The GitHub repository DikshaP-2506/CropSecureLeafDiseaseDataset contains a labelled image folder "DatasetBalanced" with 5 categories: anthracnose, initial stage, leaf blight, leaf spot, pest damage. Examples follow, each with its label.

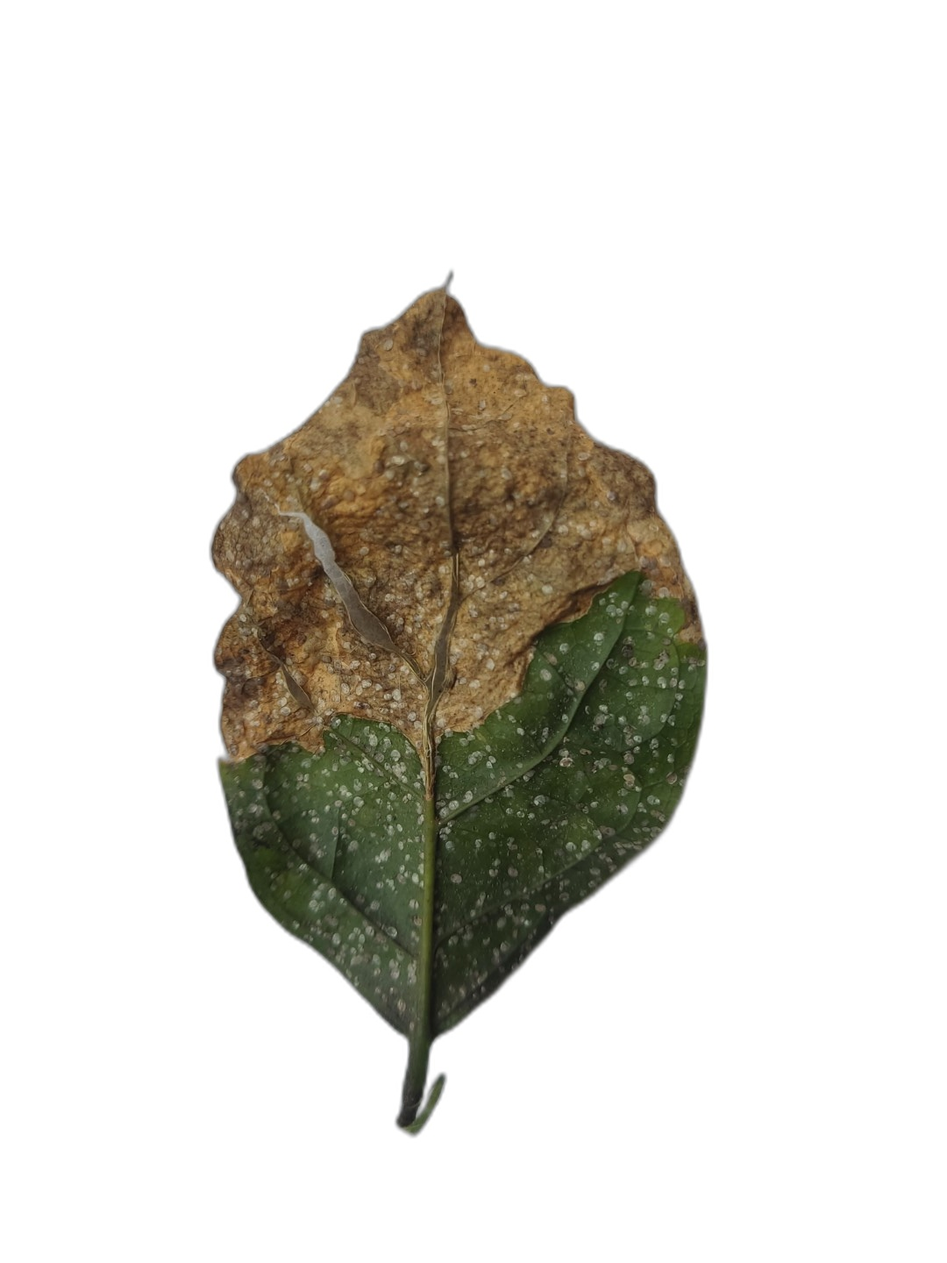
Label: leaf blight

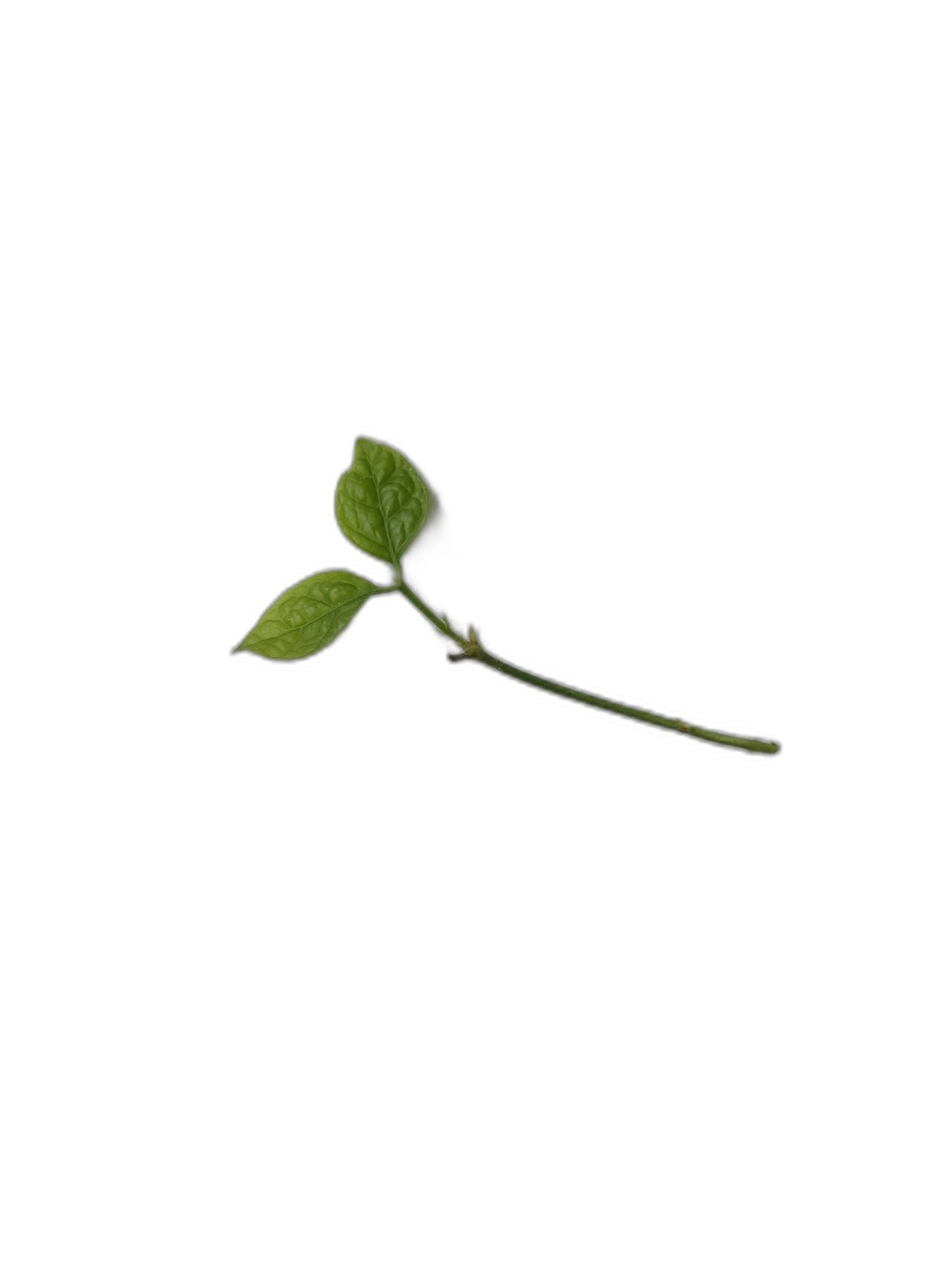
Label: initial stage

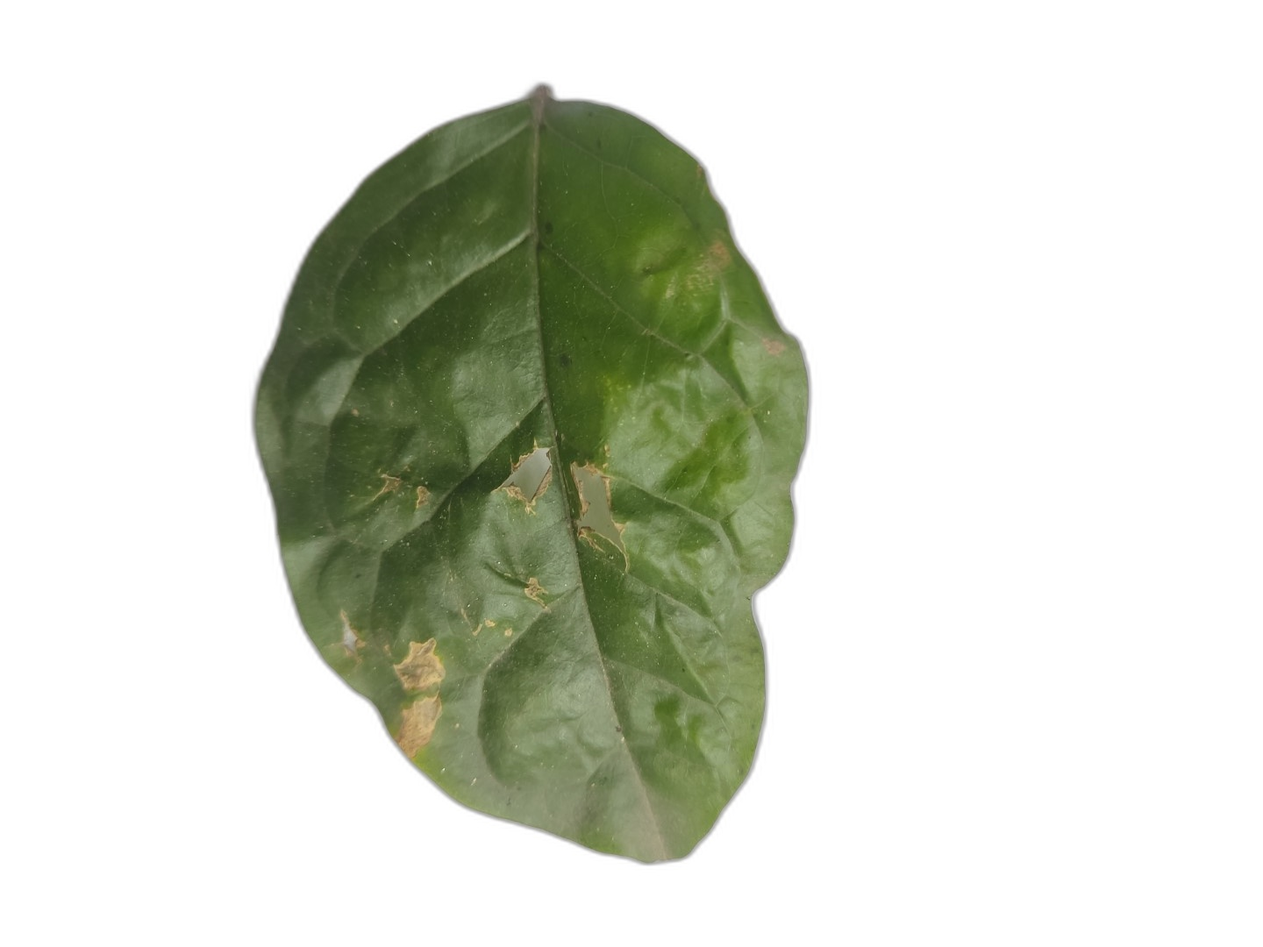
Label: leaf spot

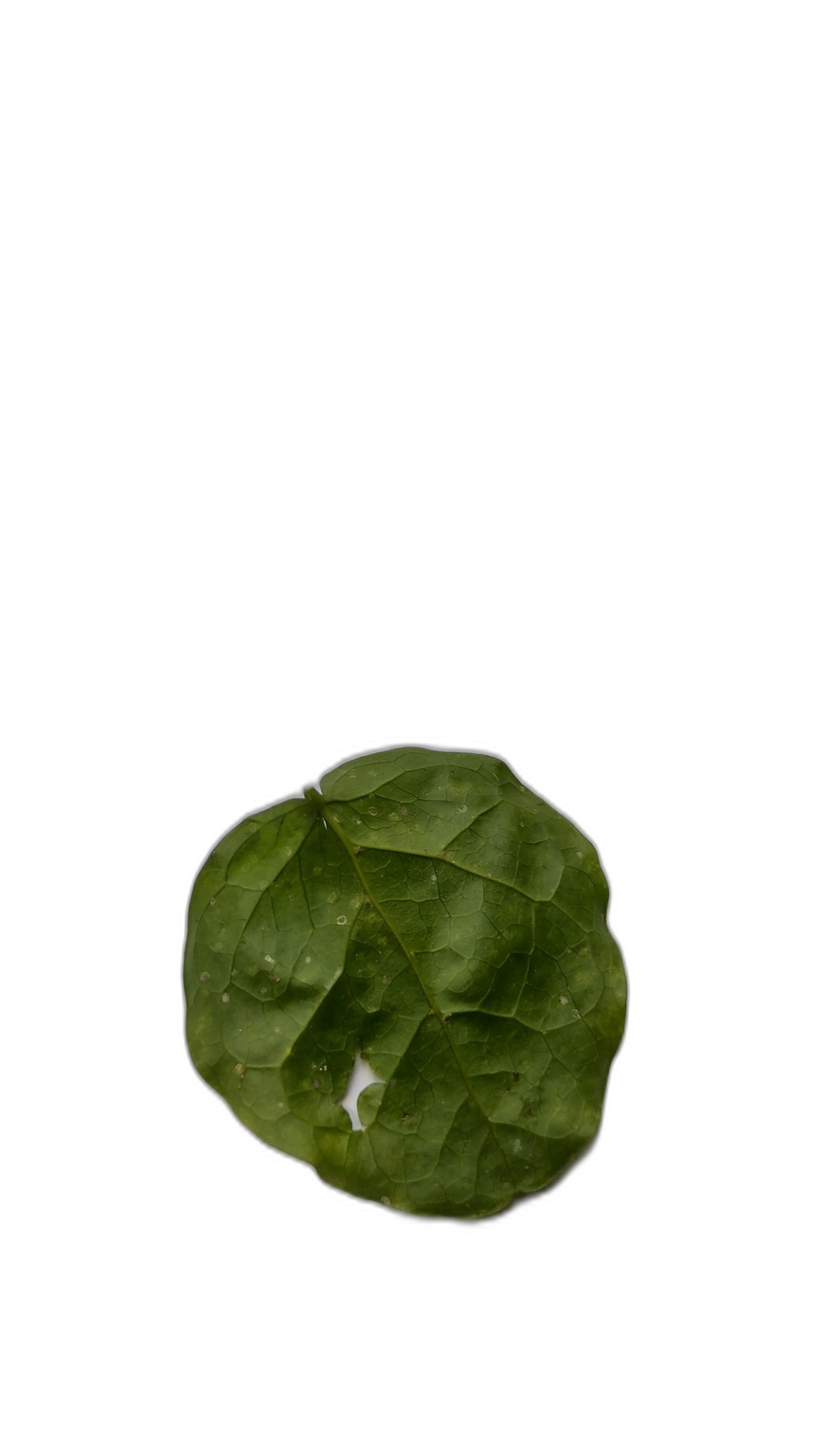
Label: pest damage

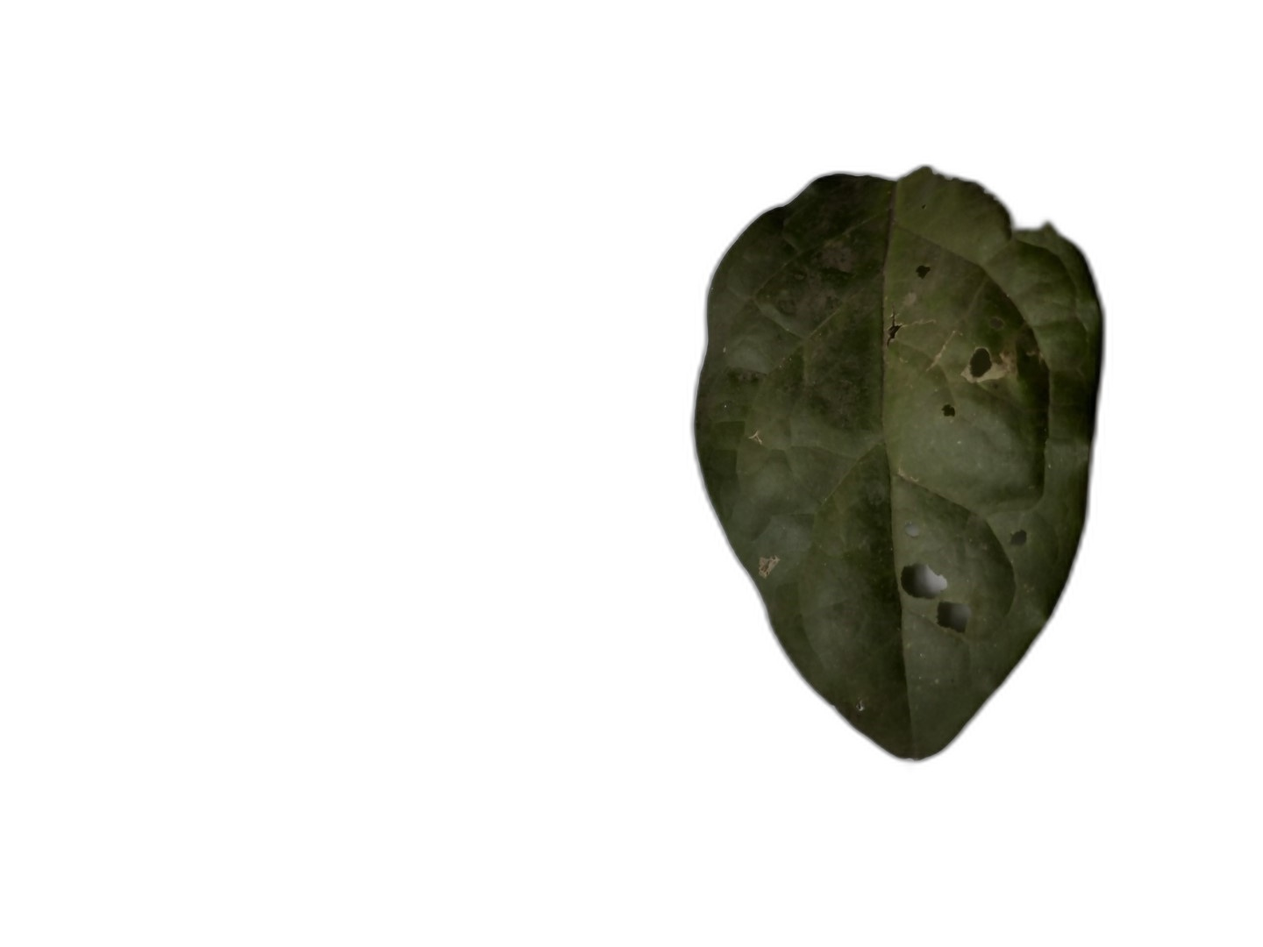
Label: anthracnose

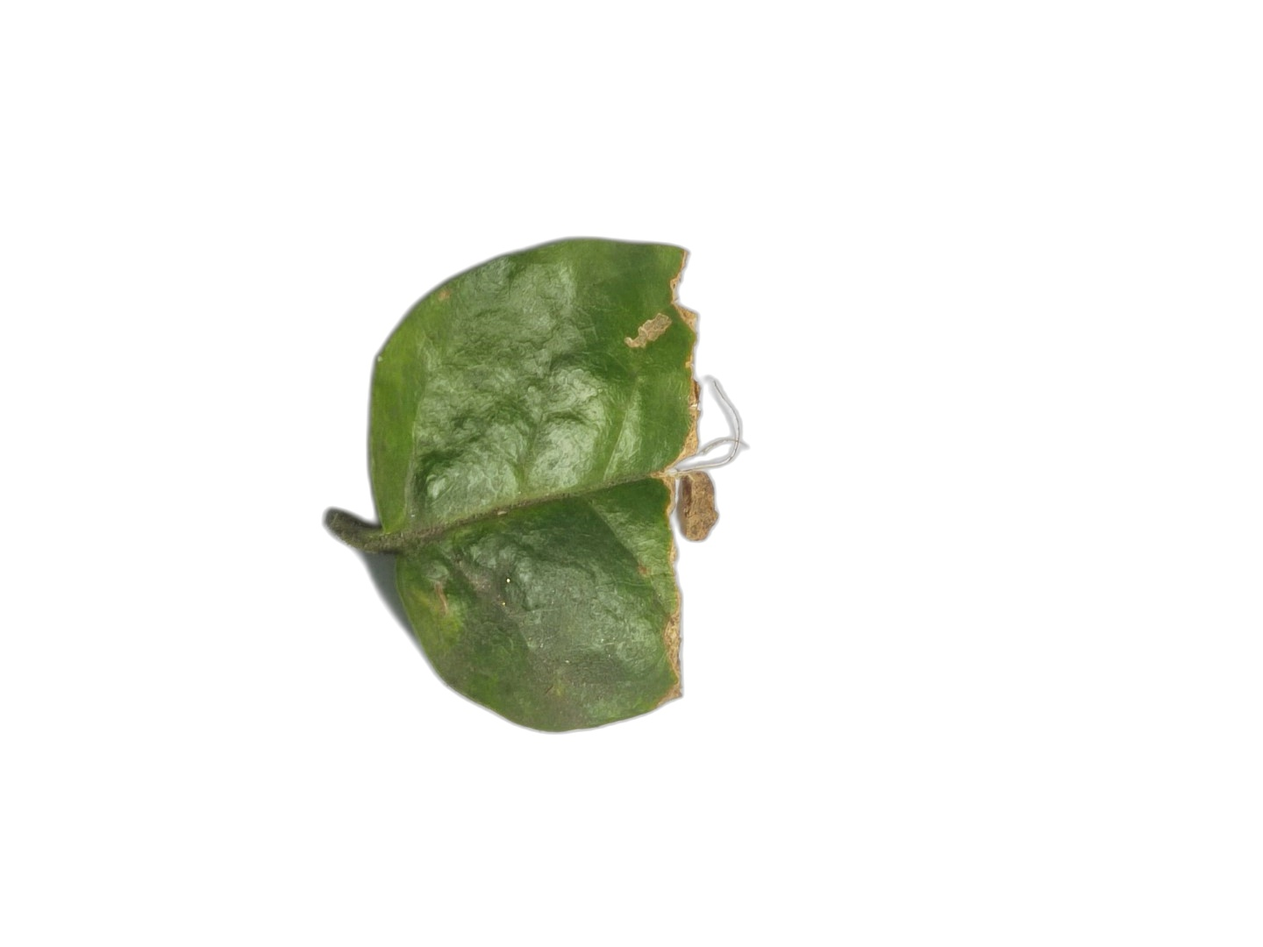
Label: anthracnose
